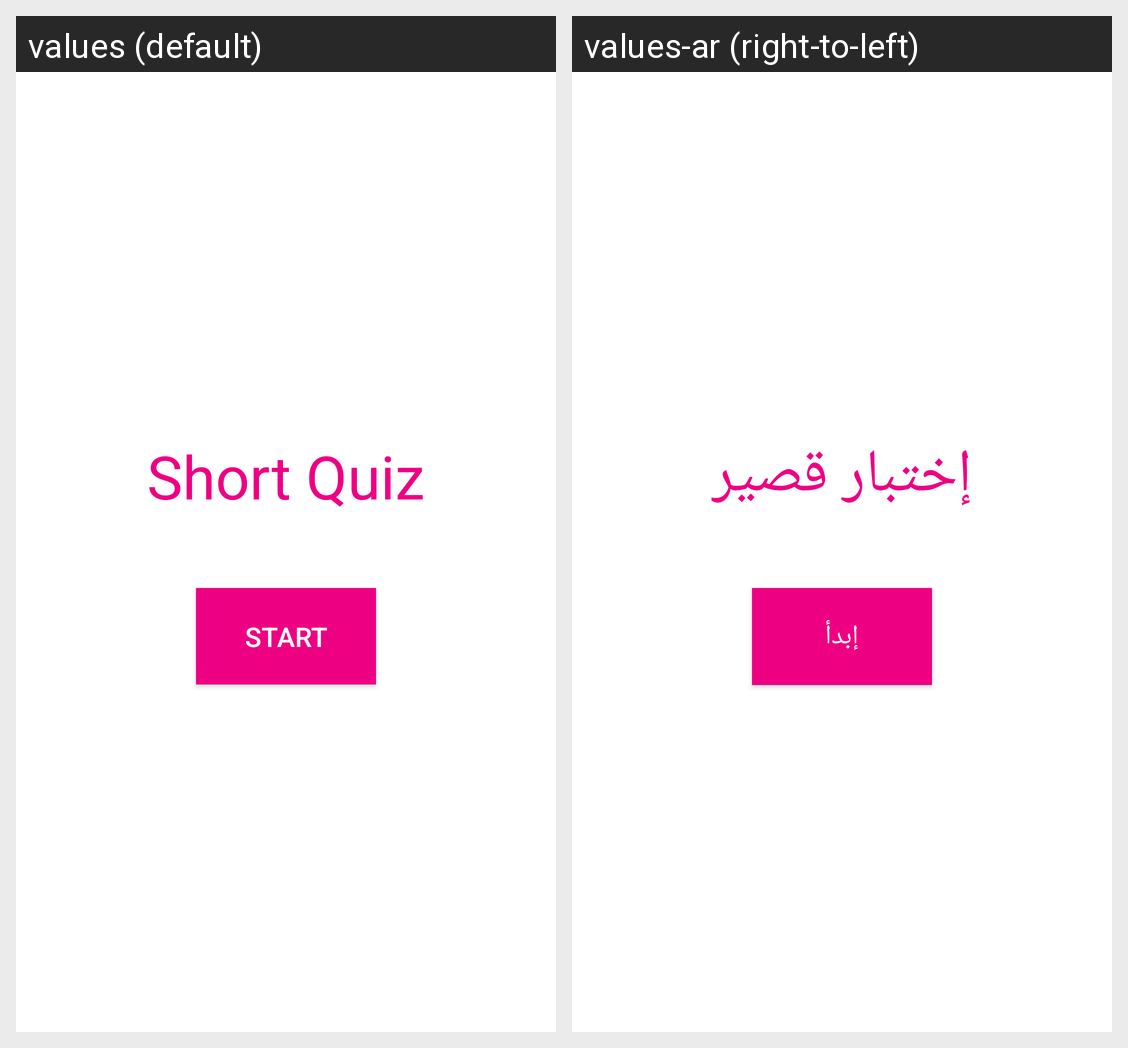

Locale-by-locale string values for the Android screen shown in this grid:
Android screen res/layout/activity_start.xml rendered under 2 locales, left to right: values (default), values-ar (right-to-left). Device: Nexus 5 (rendered at 1080×1920; each locale shown at half size, 540×960, under a caption strip naming it); theme AppTheme.
Strings drawn on this screen, with the default value and each locale's value (text and hints the layout hard-codes, and strings that could not be matched under every locale, appear in the picture but are not listed):

start_quiz
  values: Short Quiz
  values-ar: إختبار قصير

start
  values: Start
  values-ar: إبدأ
